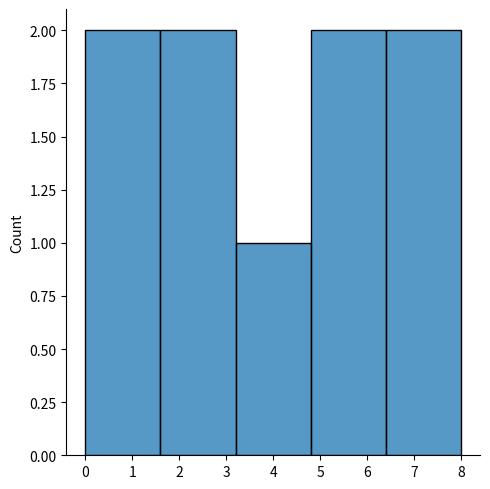
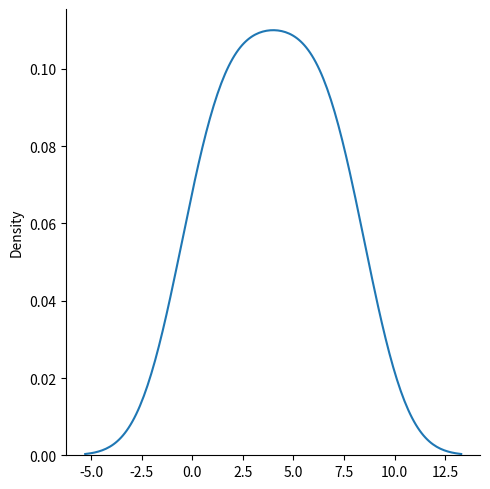

Write the Python code that produced these figures, in order.
import matplotlib.pyplot as plt
import seaborn as sns
sns.displot([0,1,2,3,4,5,6,7,8])
plt.show()

# Plotting it as a curve
sns.displot([0,1,2,3,4,5,6,7,8], kind='kde')
plt.show()
